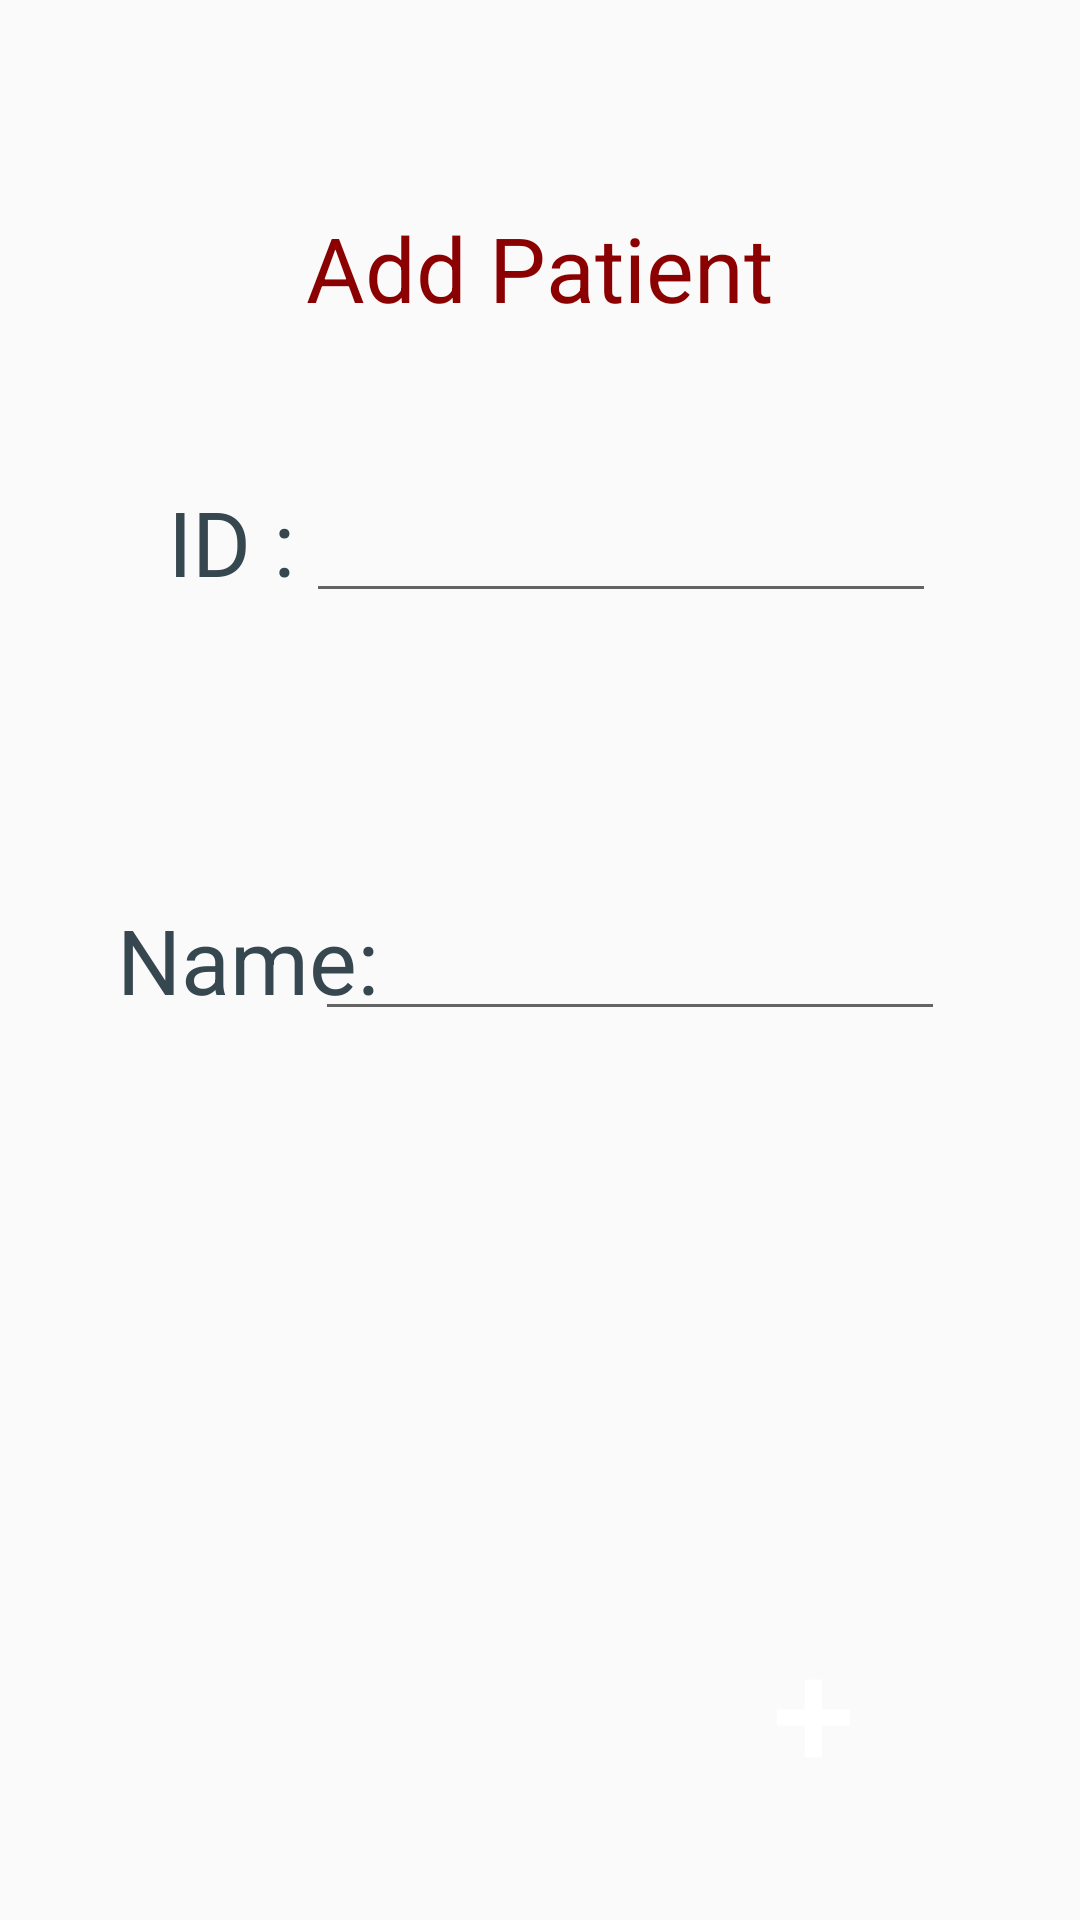

This screen was rendered from an Android layout file. Write that file and the resources it references.
<!-- AndroidManifest.xml: application theme Theme.AppCompat.Light.NoActionBar -->
<!-- res/layout/fragment_add_patients.xml -->
<?xml version="1.0" encoding="utf-8"?>
<RelativeLayout xmlns:android="http://schemas.android.com/apk/res/android"
    xmlns:tools="http://schemas.android.com/tools"
    android:layout_width="match_parent"
    android:layout_height="match_parent"
    tools:context="com.example.self_health.fragment.DoctorFragment">

    

    <Button
        android:text="+"
        android:textSize="50dp"
        android:textColor="@color/White"
        android:background="@drawable/bg_circle"
        android:layout_width="wrap_content"
        android:layout_height="wrap_content"

        android:id="@+id/btn_add_id"
        android:layout_marginRight="45dp"
        android:layout_marginEnd="45dp"
        android:layout_marginBottom="37dp"
        android:layout_alignParentBottom="true"
        android:layout_alignParentRight="true"
        android:layout_alignParentEnd="true" />

    <TextView
        android:id="@+id/text2"
        android:textSize="30dp"
        android:textColor="@color/blue_grey_800"
        android:layout_width="wrap_content"
        android:layout_height="wrap_content"
        android:text="ID :"
        android:layout_marginLeft="56dp"
        android:layout_marginTop="51dp"
        android:layout_marginStart="56dp"
        android:layout_below="@+id/text1"
        android:layout_alignParentLeft="true"
        android:layout_alignParentStart="true" />

    <TextView
        android:id="@+id/text1"
        android:textSize="30dp"
        android:textColor="@color/dark_red"
        android:layout_width="wrap_content"
        android:layout_height="wrap_content"
        android:text="Add Patient"
        android:layout_marginTop="69dp"
        android:layout_alignParentTop="true"
        android:layout_centerHorizontal="true" />

    <EditText
        android:id="@+id/ID"
        android:layout_width="wrap_content"
        android:layout_height="wrap_content"
        android:ems="10"
        android:layout_alignBaseline="@+id/text2"
        android:layout_alignBottom="@+id/text2"
        android:layout_alignLeft="@+id/text1"
        android:layout_alignStart="@+id/text1" />

    <TextView
        android:id="@+id/text3"
        android:textSize="30dp"
        android:textColor="@color/blue_grey_800"
        android:layout_width="wrap_content"
        android:layout_height="wrap_content"
        android:text="Name:"
        android:layout_centerVertical="true"
        android:layout_alignParentLeft="true"
        android:layout_alignParentStart="true"
        android:layout_marginLeft="39dp"
        android:layout_marginStart="39dp" />

    <EditText
        android:id="@+id/name"
        android:layout_width="wrap_content"
        android:layout_height="wrap_content"
        android:ems="10"
        android:layout_alignBaseline="@+id/text3"
        android:layout_alignBottom="@+id/text3"
        android:layout_alignRight="@+id/btn_add_id"
        android:layout_alignEnd="@+id/btn_add_id" />

</RelativeLayout>
<!-- resources referenced by this layout -->
<resources>
  <color name="White">#FFFFFF</color>
  <color name="blue_grey_800">#37474F</color>
  <color name="dark_red">#8b0000</color>
</resources>
